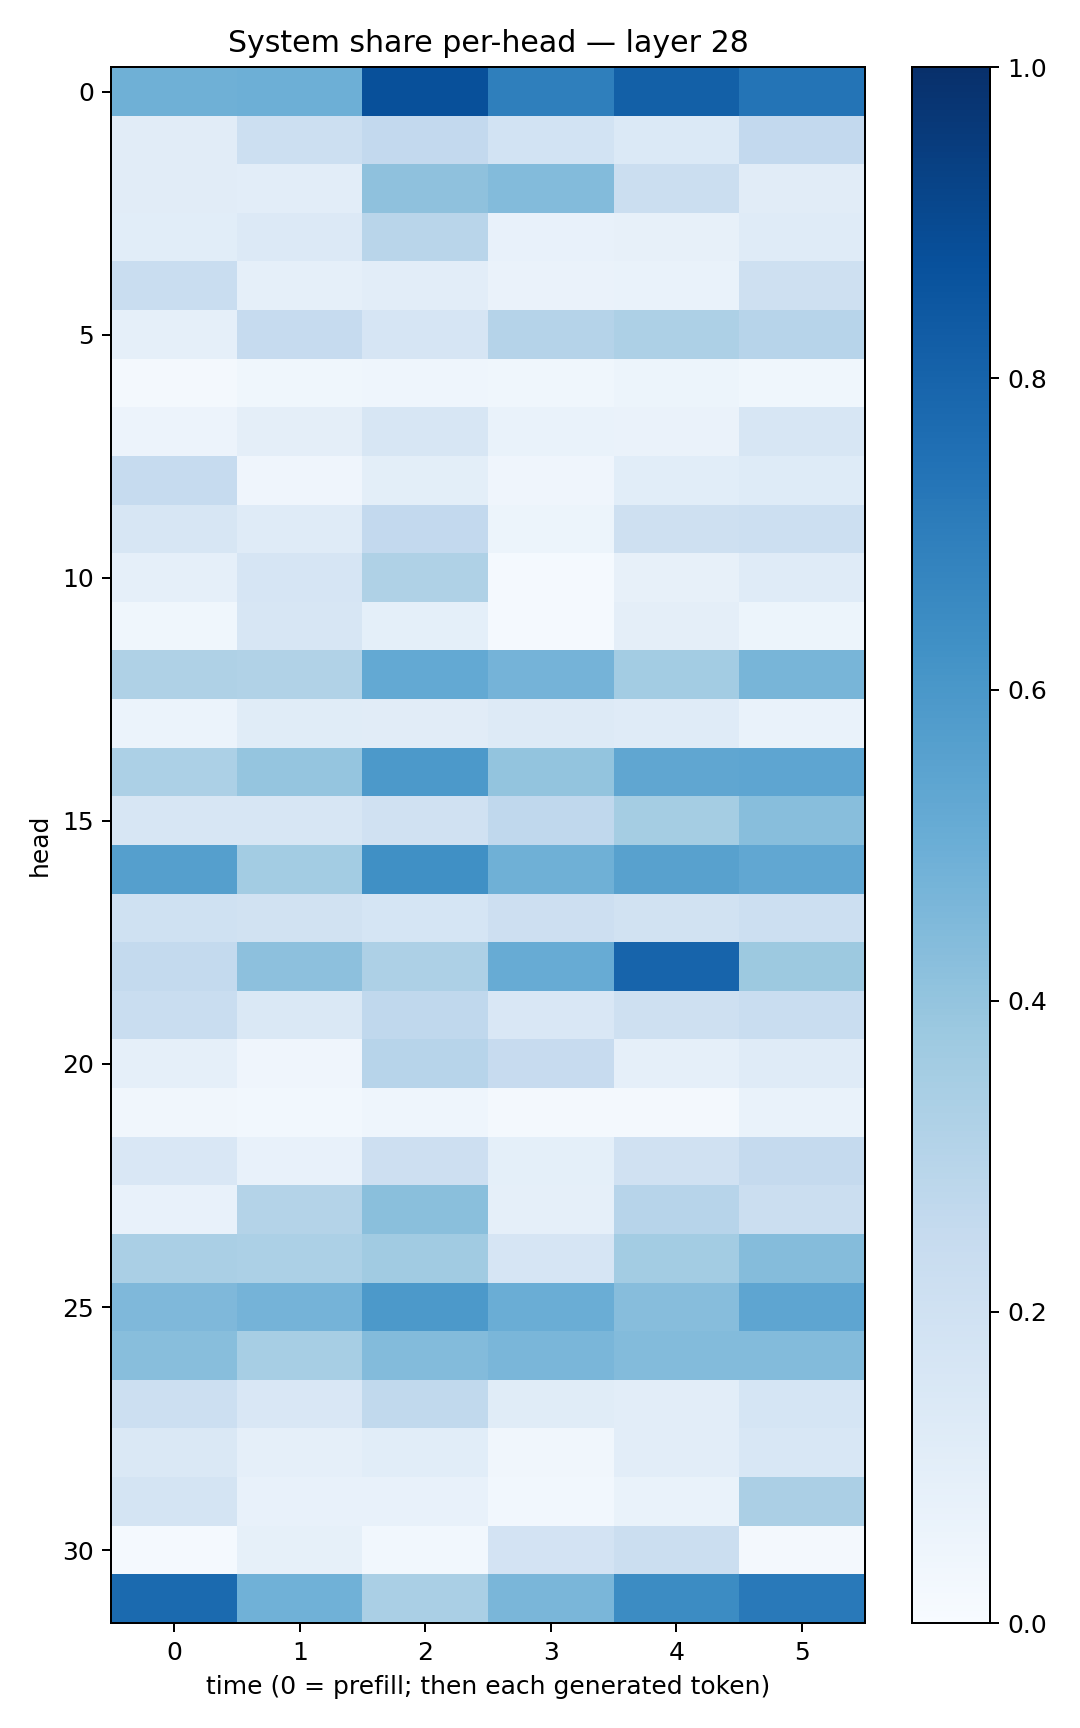

Source data for this figure (header and first rows):
0.48973328, 0.49553266, 0.8772168, 0.6946619, 0.81255, 0.73441845
0.1113, 0.2177, 0.2581, 0.1838, 0.1392, 0.2583
0.11, 0.1019, 0.411, 0.4377, 0.2253, 0.1122
0.1083, 0.1362, 0.2929, 0.07367, 0.07886, 0.119
0.2332, 0.08805, 0.1044, 0.06538, 0.06933, 0.204
0.08749, 0.2494, 0.167, 0.3041, 0.3265, 0.2945
0.01742, 0.03773, 0.04671, 0.03689, 0.05333, 0.03553
0.05526, 0.09746, 0.1604, 0.06659, 0.06519, 0.1589
0.2498, 0.04049, 0.09855, 0.03937, 0.106, 0.1213
0.1611, 0.1174, 0.2602, 0.05288, 0.2106, 0.2172
0.08782, 0.1671, 0.3216, 0.01313, 0.07984, 0.1198
0.03759, 0.1621, 0.09242, 0.01531, 0.09691, 0.05126
0.3209, 0.3154, 0.523, 0.4745, 0.3583, 0.4678
0.05876, 0.1167, 0.1131, 0.1281, 0.1185, 0.06737
0.3282, 0.3968, 0.5923, 0.4001, 0.5322, 0.5373
0.1624, 0.1636, 0.1978, 0.2689, 0.352, 0.4296
0.5634, 0.3588, 0.6316, 0.4922, 0.5564, 0.5282
0.1992, 0.1919, 0.1716, 0.2129, 0.1885, 0.2167
0.2557, 0.4156, 0.3269, 0.5115, 0.8001, 0.3773
0.2337, 0.1442, 0.2691, 0.152, 0.2052, 0.2306
0.08731, 0.04047, 0.2952, 0.246, 0.08935, 0.1198
0.0351, 0.02809, 0.04652, 0.01775, 0.0218, 0.0686
0.1508, 0.07462, 0.2136, 0.09243, 0.1985, 0.2519
0.07163, 0.3064, 0.423, 0.08903, 0.2964, 0.226
0.336, 0.3286, 0.365, 0.1641, 0.3569, 0.4353
0.45, 0.4734, 0.5932, 0.5026, 0.4334, 0.5368
0.4268, 0.3442, 0.4398, 0.4629, 0.4397, 0.4397
0.2183, 0.1485, 0.2637, 0.1169, 0.1053, 0.169
0.1457, 0.08602, 0.109, 0.03369, 0.1038, 0.1561
0.177, 0.07163, 0.07343, 0.02788, 0.06826, 0.3338
0.01443, 0.08418, 0.0307, 0.1816, 0.224, 0.02284
0.7754, 0.4867, 0.3386, 0.461, 0.6447, 0.7186
